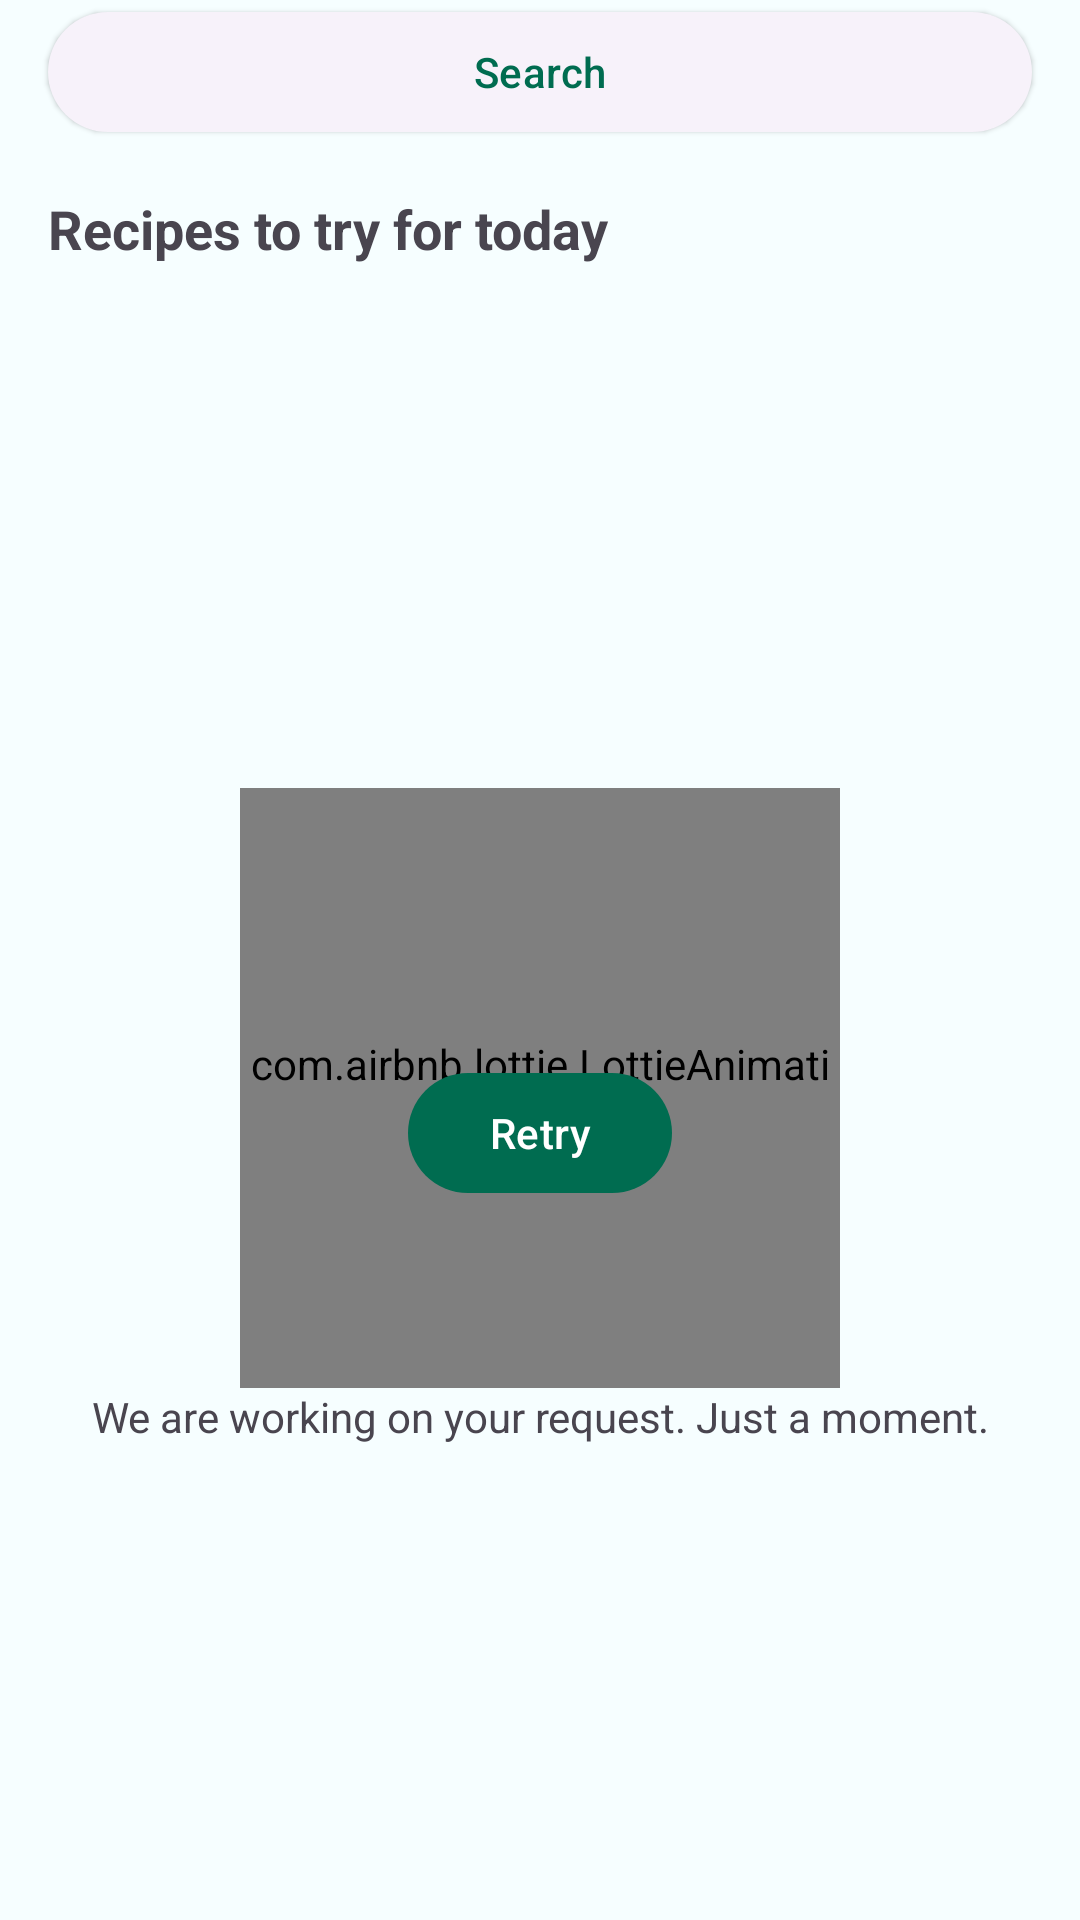

Here is an Android app screen rendered from its layout file. Give the layout XML and the strings, colors and styles it references.
<!-- AndroidManifest.xml: application theme Theme.RecipeApp -->
<!-- res/layout/content_home.xml -->
<?xml version="1.0" encoding="utf-8"?>
<androidx.constraintlayout.widget.ConstraintLayout xmlns:android="http://schemas.android.com/apk/res/android"
    xmlns:app="http://schemas.android.com/apk/res-auto"
    xmlns:tools="http://schemas.android.com/tools"
    android:layout_width="match_parent"
    android:layout_height="match_parent">

    <com.google.android.material.button.MaterialButton
        android:id="@+id/search_button"
        style="@style/Widget.Material3.Button.ElevatedButton"
        android:layout_width="0dp"
        android:layout_height="wrap_content"
        android:layout_marginHorizontal="@dimen/spacing_normal"
        android:text="@string/search"
        app:icon="@drawable/ic_search"
        app:iconGravity="textStart"
        app:layout_constraintEnd_toEndOf="parent"
        app:layout_constraintStart_toStartOf="parent"
        app:layout_constraintTop_toTopOf="parent" />

    <com.google.android.material.textview.MaterialTextView
        android:id="@+id/list_title"
        android:layout_width="0dp"
        android:layout_height="wrap_content"
        android:padding="@dimen/spacing_normal"
        android:text="@string/random_recipe_list_title"
        android:textSize="18sp"
        android:textStyle="bold"
        app:layout_constraintEnd_toEndOf="parent"
        app:layout_constraintStart_toStartOf="parent"
        app:layout_constraintTop_toBottomOf="@id/search_button" />

    <include
        android:id="@+id/loading_placeholder"
        layout="@layout/view_loading"
        android:layout_width="wrap_content"
        android:layout_height="wrap_content"
        app:layout_constraintBottom_toBottomOf="parent"
        app:layout_constraintEnd_toEndOf="parent"
        app:layout_constraintStart_toStartOf="parent"
        app:layout_constraintTop_toBottomOf="@id/list_title" />


    <com.google.android.material.textview.MaterialTextView
        android:id="@+id/empty_placeholder"
        android:layout_width="0dp"
        android:layout_height="wrap_content"
        android:layout_margin="@dimen/spacing_normal"
        android:gravity="center"
        app:layout_constraintBottom_toTopOf="@id/retry_button"
        app:layout_constraintEnd_toEndOf="parent"
        app:layout_constraintStart_toStartOf="parent"
        app:layout_constraintTop_toBottomOf="@id/search_button"
        app:layout_constraintVertical_chainStyle="packed"
        tools:text="@string/search_empty_message" />

    <com.google.android.material.button.MaterialButton
        android:id="@+id/retry_button"
        android:layout_width="wrap_content"
        android:layout_height="wrap_content"
        android:layout_marginTop="@dimen/spacing_normal"
        android:text="@string/retry"
        app:layout_constraintBottom_toBottomOf="parent"
        app:layout_constraintEnd_toEndOf="parent"
        app:layout_constraintStart_toStartOf="parent"
        app:layout_constraintTop_toBottomOf="@id/empty_placeholder" />

    <androidx.recyclerview.widget.RecyclerView
        android:id="@+id/random_recipe_list"
        android:layout_width="match_parent"
        android:layout_height="wrap_content"
        android:clipToPadding="false"
        android:paddingHorizontal="@dimen/spacing_small"
        android:paddingBottom="@dimen/spacing_normal"
        app:layout_constraintEnd_toEndOf="parent"
        app:layout_constraintStart_toStartOf="parent"
        app:layout_constraintTop_toBottomOf="@id/list_title"
        tools:itemCount="2"
        tools:layoutManager="androidx.recyclerview.widget.LinearLayoutManager"
        tools:listitem="@layout/item_random_recipe_adapter" />
</androidx.constraintlayout.widget.ConstraintLayout>
<!-- res/layout/view_loading.xml (included above) -->
<?xml version="1.0" encoding="utf-8"?>
<androidx.constraintlayout.widget.ConstraintLayout xmlns:android="http://schemas.android.com/apk/res/android"
    xmlns:app="http://schemas.android.com/apk/res-auto"
    xmlns:tools="http://schemas.android.com/tools"
    android:id="@+id/loading_container"
    android:layout_width="wrap_content"
    android:layout_height="wrap_content">

    <com.airbnb.lottie.LottieAnimationView
        android:id="@+id/animation_view"
        android:layout_width="@dimen/loading_animation_size"
        android:layout_height="0dp"
        app:layout_constraintDimensionRatio="1:1"
        app:layout_constraintEnd_toEndOf="parent"
        app:layout_constraintStart_toStartOf="parent"
        app:layout_constraintTop_toTopOf="parent"
        app:lottie_autoPlay="true"
        app:lottie_loop="true"
        app:lottie_rawRes="@raw/loading_utensils"
        tools:background="?attr/colorTertiary" />

    <com.google.android.material.textview.MaterialTextView
        android:id="@+id/message"
        android:layout_width="wrap_content"
        android:layout_height="wrap_content"
        android:gravity="center"
        android:paddingHorizontal="@dimen/spacing_normal"
        android:text="@string/loading_message"
        app:layout_constraintEnd_toEndOf="parent"
        app:layout_constraintStart_toStartOf="parent"
        app:layout_constraintTop_toBottomOf="@id/animation_view" />

</androidx.constraintlayout.widget.ConstraintLayout>
<!-- res/layout/item_random_recipe_adapter.xml (included above) -->
<?xml version="1.0" encoding="utf-8"?>
<com.google.android.material.card.MaterialCardView xmlns:android="http://schemas.android.com/apk/res/android"
    xmlns:app="http://schemas.android.com/apk/res-auto"
    xmlns:tools="http://schemas.android.com/tools"
    style="@style/Widget.Material3.CardView.Elevated"
    android:layout_width="match_parent"
    android:layout_height="wrap_content"
    android:layout_marginHorizontal="@dimen/spacing_small"
    android:layout_marginVertical="@dimen/spacing_small"
    app:cardCornerRadius="16dp"
    tools:theme="@style/Theme.RecipeApp">

    <androidx.constraintlayout.widget.ConstraintLayout
        android:layout_width="match_parent"
        android:layout_height="match_parent">

        <ImageView
            android:layout_width="0dp"
            android:layout_height="0dp"
            android:contentDescription="@string/content_description_placeholder"
            android:padding="48dp"
            app:layout_constraintBottom_toTopOf="@id/info"
            app:layout_constraintEnd_toEndOf="parent"
            app:layout_constraintStart_toStartOf="parent"
            app:layout_constraintTop_toTopOf="parent"
            app:srcCompat="@drawable/placeholder_meal" />

        <ImageView
            android:id="@+id/image"
            android:layout_width="0dp"
            android:layout_height="0dp"
            android:contentDescription="@string/content_description_recipe"
            android:scaleType="centerCrop"
            app:layout_constraintBottom_toTopOf="@id/info"
            app:layout_constraintDimensionRatio="3:2"
            app:layout_constraintEnd_toEndOf="parent"
            app:layout_constraintStart_toStartOf="parent"
            app:layout_constraintTop_toTopOf="parent" />

        <androidx.constraintlayout.widget.ConstraintLayout
            android:id="@+id/info"
            android:layout_width="match_parent"
            android:layout_height="wrap_content"
            android:padding="@dimen/spacing_normal"
            app:layout_constraintBottom_toBottomOf="parent">

            <com.google.android.material.textview.MaterialTextView
                android:id="@+id/title"
                android:layout_width="match_parent"
                android:layout_height="wrap_content"
                android:ellipsize="end"
                android:lines="1"
                android:textColor="?attr/colorOnPrimaryContainer"
                android:textSize="20sp"
                app:layout_constraintEnd_toEndOf="parent"
                app:layout_constraintStart_toStartOf="parent"
                app:layout_constraintTop_toTopOf="parent"
                tools:text="Spring Salad Salad Salad" />

            <com.google.android.material.textview.MaterialTextView
                android:id="@+id/ingredients"
                android:layout_width="wrap_content"
                android:layout_height="wrap_content"
                android:layout_marginTop="@dimen/spacing_small"
                android:textColor="?attr/colorOnPrimaryContainer"
                app:layout_constraintBottom_toBottomOf="parent"
                app:layout_constraintStart_toStartOf="parent"
                app:layout_constraintTop_toBottomOf="@id/title"
                tools:text="12 ingredients" />

            <com.google.android.material.textview.MaterialTextView
                android:id="@+id/time"
                android:layout_width="wrap_content"
                android:layout_height="wrap_content"
                android:layout_marginStart="@dimen/spacing_normal"
                android:textColor="?attr/colorOnPrimaryContainer"
                app:layout_constraintBaseline_toBaselineOf="@id/ingredients"
                app:layout_constraintEnd_toEndOf="parent"
                app:layout_constraintHorizontal_bias="0"
                app:layout_constraintStart_toEndOf="@id/ingredients"
                tools:text="40 Min" />
        </androidx.constraintlayout.widget.ConstraintLayout>
    </androidx.constraintlayout.widget.ConstraintLayout>
</com.google.android.material.card.MaterialCardView>
<!-- resources referenced by this layout -->
<resources>
  <dimen name="loading_animation_size">200dp</dimen>
  <dimen name="spacing_normal">16dp</dimen>
  <dimen name="spacing_small">8dp</dimen>
  <string name="content_description_placeholder">Placeholder</string>
  <string name="content_description_recipe">Recipe</string>
  <string name="loading_message">We are working on your request. Just a moment.</string>
  <string name="random_recipe_list_title">Recipes to try for today</string>
  <string name="retry">Retry</string>
  <string name="search">Search</string>
  <string name="search_empty_message">No results for search.</string>
  <style name="Theme.RecipeApp" parent="Base.Theme.RecipeApp">
  
      </style>
  <color name="md_theme_light_primary">#006C50</color>
  <color name="md_theme_light_onPrimary">#FFFFFF</color>
  <color name="md_theme_light_primaryContainer">#72FACA</color>
  <color name="md_theme_light_onPrimaryContainer">#002116</color>
  <color name="md_theme_light_secondary">#4C6359</color>
  <color name="md_theme_light_onSecondary">#FFFFFF</color>
  <color name="md_theme_light_secondaryContainer">#CEE9DB</color>
  <color name="md_theme_light_onSecondaryContainer">#082017</color>
  <color name="md_theme_light_tertiary">#3F6375</color>
  <color name="md_theme_light_onTertiary">#FFFFFF</color>
  <color name="md_theme_light_tertiaryContainer">#C2E8FD</color>
  <color name="md_theme_light_onTertiaryContainer">#001F2A</color>
  <color name="md_theme_light_error">#BA1A1A</color>
  <color name="md_theme_light_errorContainer">#FFDAD6</color>
  <color name="md_theme_light_onError">#FFFFFF</color>
  <color name="md_theme_light_onErrorContainer">#410002</color>
  <color name="md_theme_light_background">#F6FEFF</color>
  <color name="md_theme_light_onBackground">#001F24</color>
  <color name="md_theme_light_surface">#F6FEFF</color>
  <color name="md_theme_light_onSurface">#001F24</color>
  <color name="md_theme_light_surfaceVariant">#DBE5DE</color>
  <color name="md_theme_light_onSurfaceVariant">#404944</color>
  <color name="md_theme_light_outline">#707974</color>
  <color name="md_theme_light_inverseOnSurface">#D0F8FF</color>
  <color name="md_theme_light_inverseSurface">#00363D</color>
  <color name="md_theme_light_surfaceTint">#006C50</color>
  <color name="md_theme_light_inversePrimary">#52DDAF</color>
</resources>
